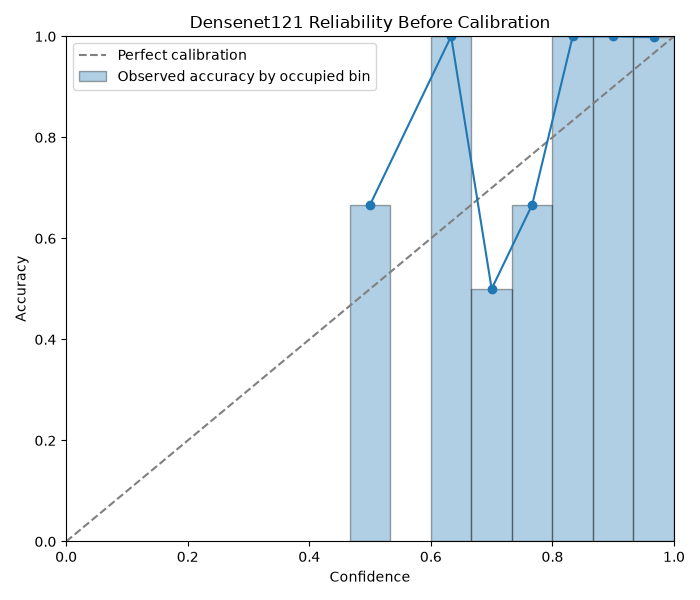

Values plotted in this chart, from the file beside it:
lower_bound, upper_bound, sample_count, mean_confidence, empirical_accuracy, calibration_gap
0.0, 0.06667, 0, 0.0, 0.0, 0.0
0.06667, 0.1333, 0, 0.0, 0.0, 0.0
0.1333, 0.2, 0, 0.0, 0.0, 0.0
0.2, 0.2667, 0, 0.0, 0.0, 0.0
0.2667, 0.3333, 0, 0.0, 0.0, 0.0
0.3333, 0.4, 0, 0.0, 0.0, 0.0
0.4, 0.4667, 0, 0.0, 0.0, 0.0
0.4667, 0.5333, 3, 0.5084, 0.6667, 0.1583
0.5333, 0.6, 0, 0.0, 0.0, 0.0
0.6, 0.6667, 1, 0.6523, 1.0, 0.3477
0.6667, 0.7333, 2, 0.6839, 0.5, 0.1839
0.7333, 0.8, 3, 0.7626, 0.6667, 0.09589
0.8, 0.8667, 10, 0.8448, 1.0, 0.1552
0.8667, 0.9333, 1, 0.9059, 1.0, 0.0941
0.9333, 1.0, 683, 0.9987, 0.9985, 0.0001622
